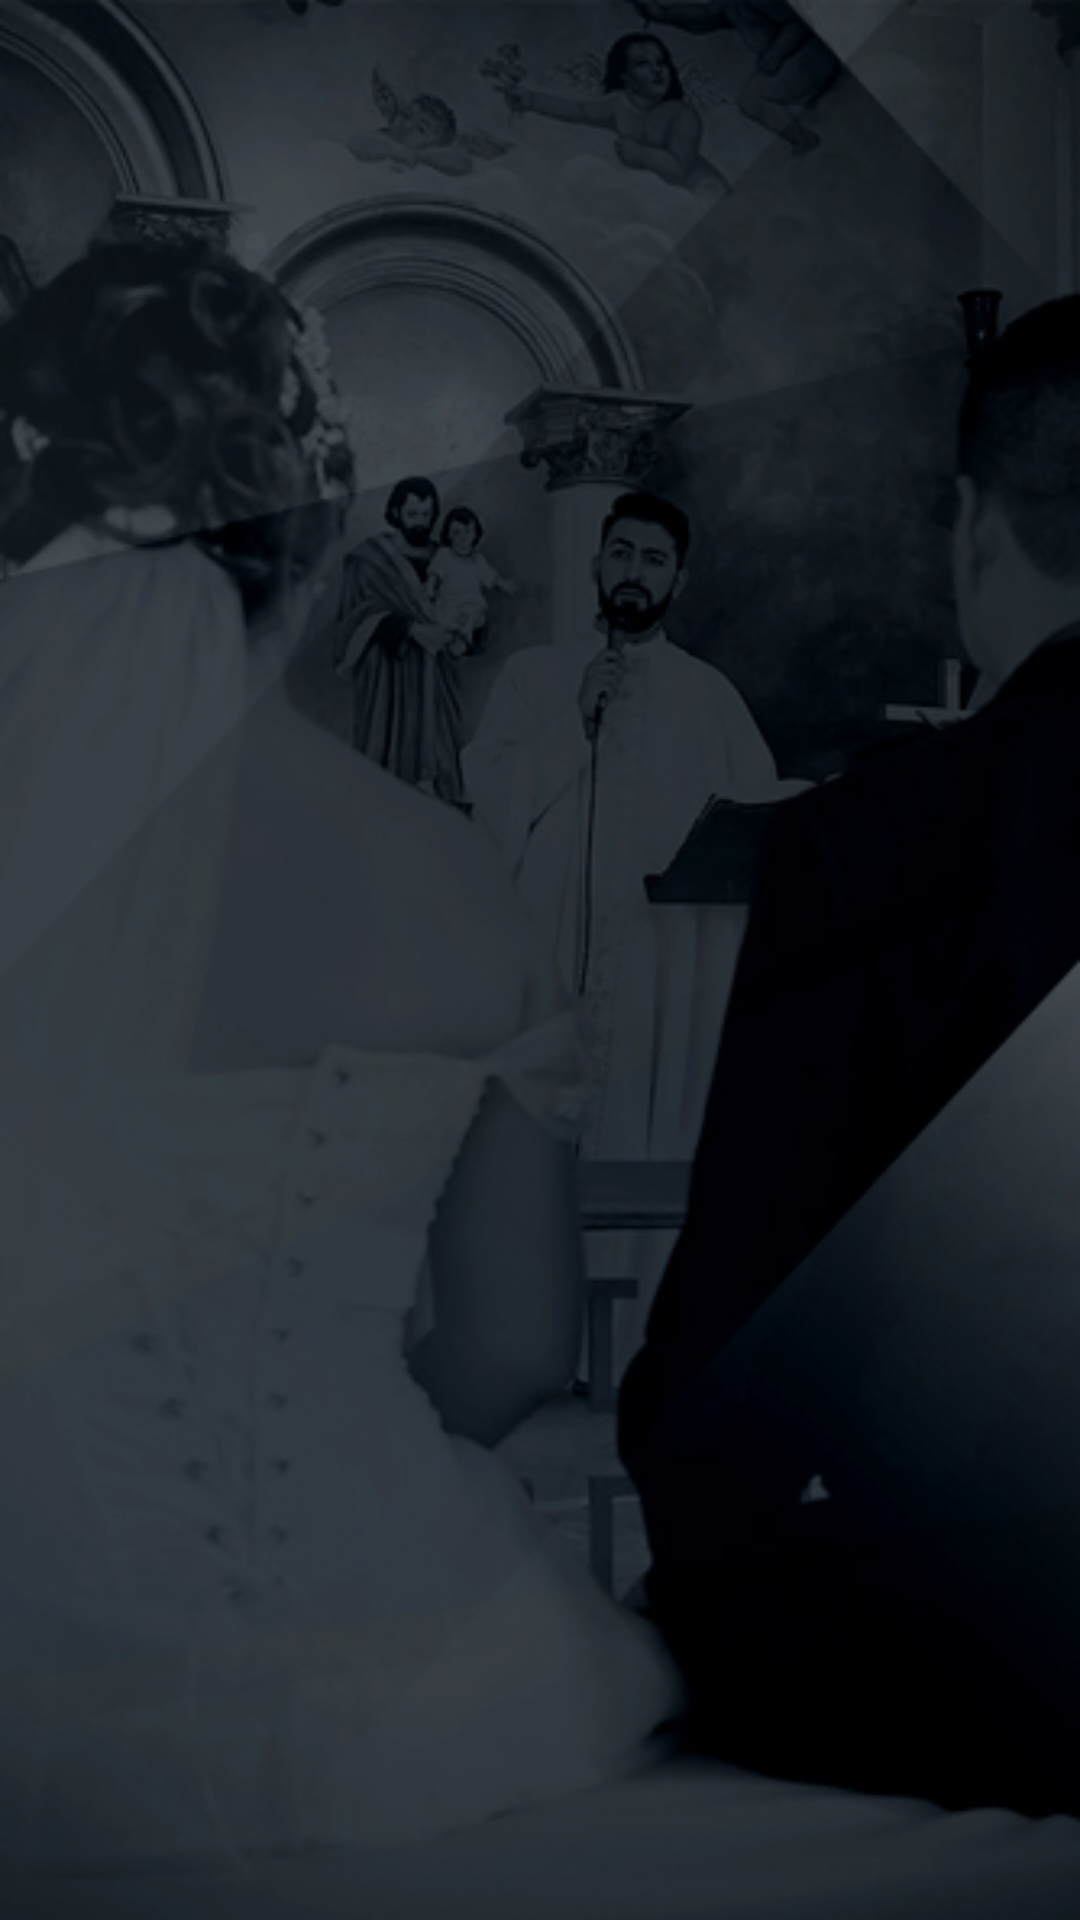

Produce the Android XML layout that renders to this screen, including the resource entries it uses.
<!-- AndroidManifest.xml: application theme AppTheme -->
<!-- res/layout/activity_main.xml -->
<?xml version="1.0" encoding="utf-8"?>
<ScrollView xmlns:android="http://schemas.android.com/apk/res/android"
    android:layout_width="fill_parent"
    android:layout_height="fill_parent"
    android:fillViewport="true"
    android:overScrollMode="never"
    android:scrollbars="none" >

    <RelativeLayout
        android:layout_width="fill_parent"
        android:layout_height="wrap_content"
        android:background="@drawable/log_back2"
        android:layout_gravity="top"
        android:scaleType="centerCrop">

        <ImageView
            android:id="@+id/close_activity"
            android:layout_width="wrap_content"
            android:layout_height="wrap_content"
            android:layout_alignParentRight="true"
            android:layout_gravity="top|end"
            android:layout_margin="4dp"
            android:contentDescription="@string/closebutton"
            android:padding="5dp"
            android:src="@drawable/close" />

        <FrameLayout
            android:id="@+id/frameContainer"
            android:layout_width="fill_parent"
            android:layout_height="fill_parent"

            />
    </RelativeLayout>

</ScrollView>
<!-- resources referenced by this layout -->
<resources>
  <!-- drawable log_back2: jpg bitmap (drawable, 83723 bytes) -->
  <string name="closebutton">Cerrar</string>
  <style name="AppTheme" parent="AppBaseTheme">
          
          
          <item name="android:windowNoTitle">true</item>
          <item name="windowActionBar">false</item>
          <item name="colorPrimary">#8a140e</item>
          <item name="colorPrimaryDark">#1a1a1a</item>
      </style>
  <style name="AppBaseTheme" parent="@style/Theme.AppCompat.NoActionBar">
          
      </style>
</resources>
